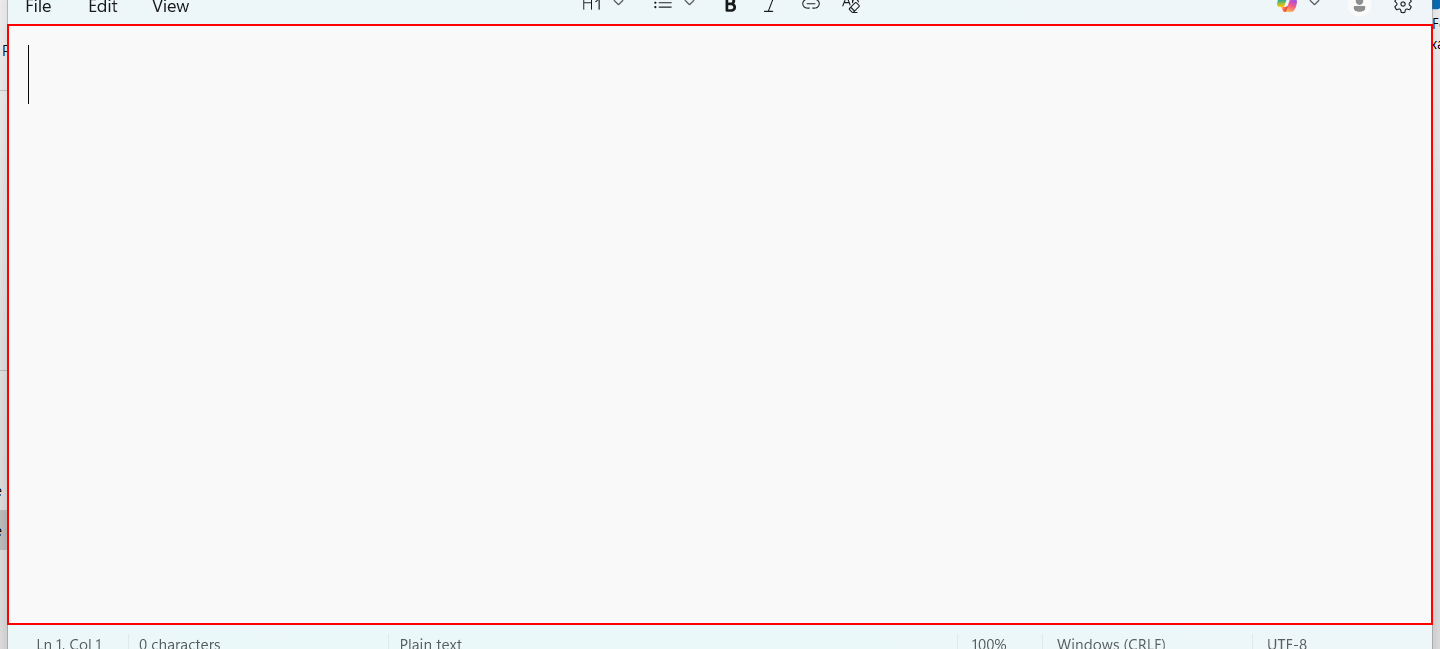
Task: Using flowcharts in the udemy courses process
Workflow: Open_Notepad

Step 1: type "["The Chosen Course is: "+strCourseTitle+Environment.NewLine+
"The Name of the Course is: "+strCourseName+Environment.NewLine+
"The Rate of the Course is: "+strCourseRate+Environment.NewLine+
"The Price of the Course is: "+strCoursePrice]" into the element
